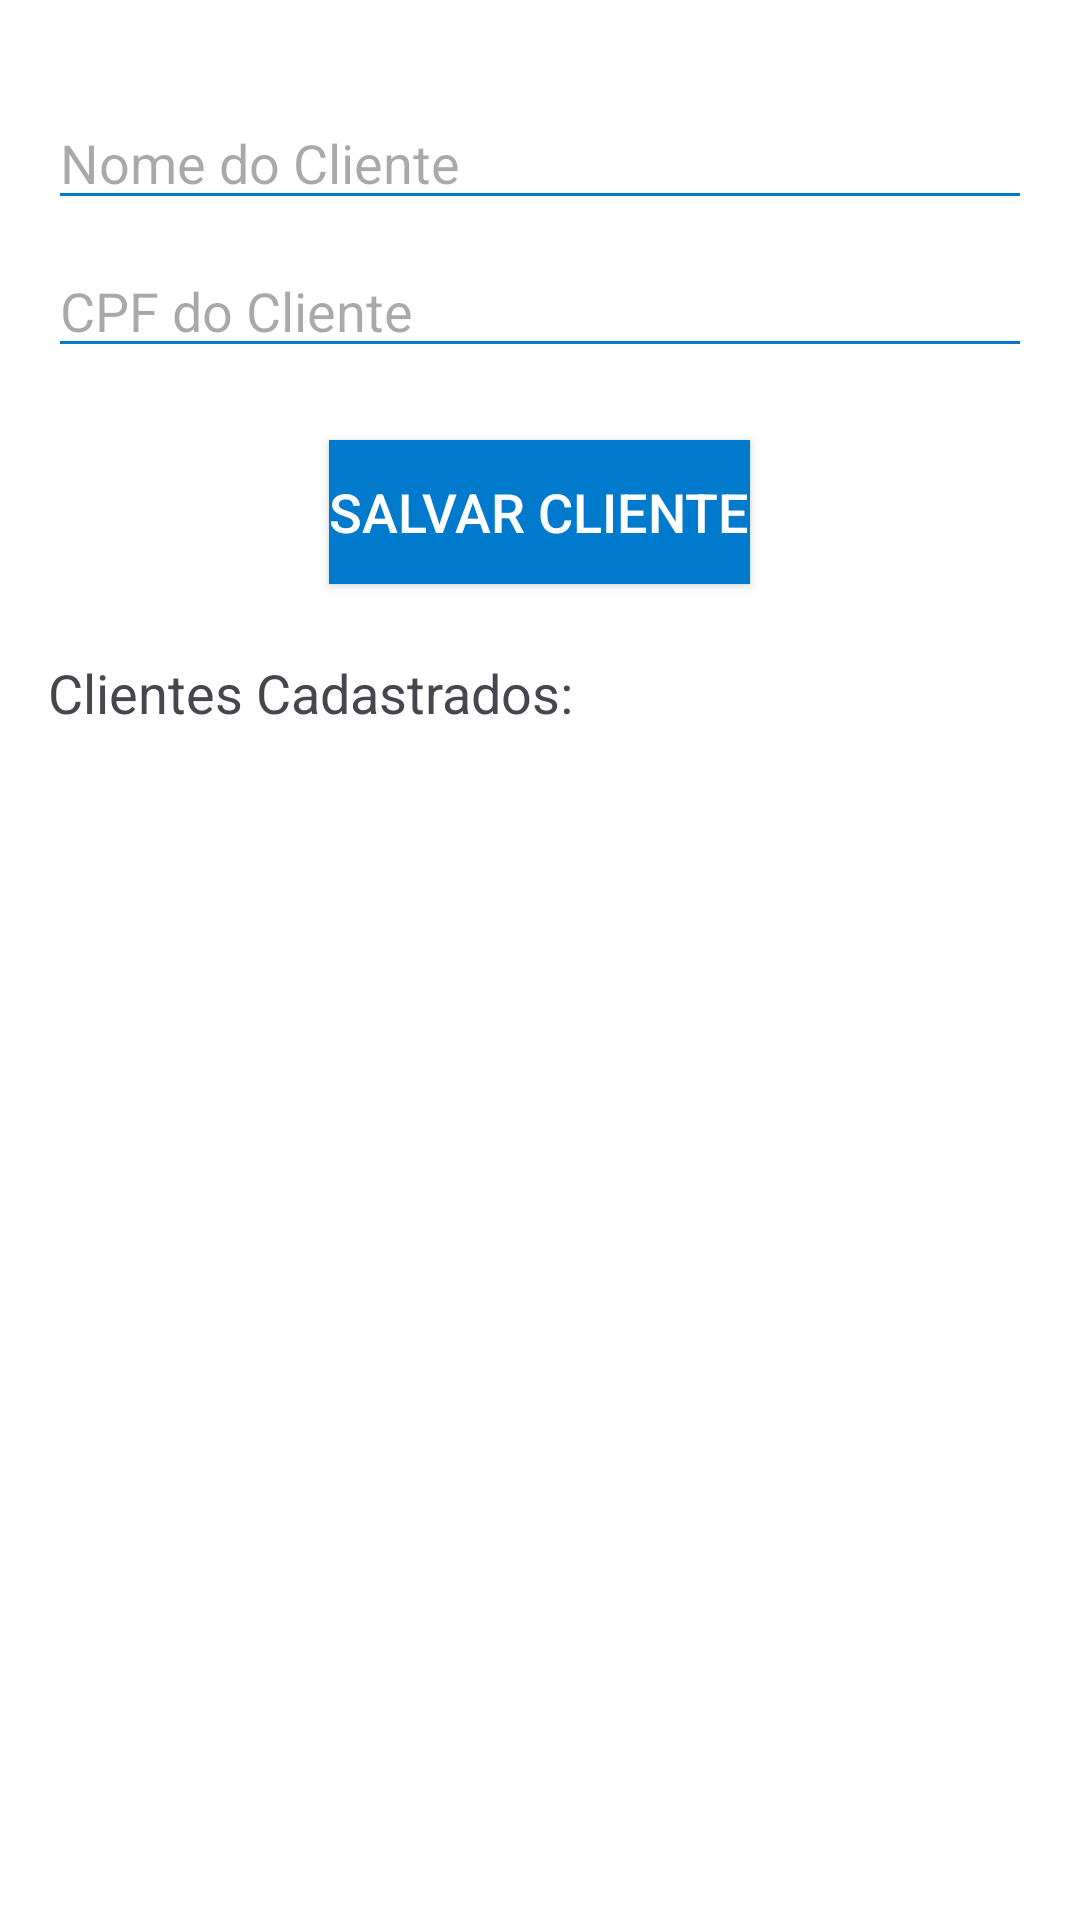

Layout XML and referenced resources for this Android screen:
<!-- AndroidManifest.xml: application theme Theme.TrabalhoBimestrePaulinho1 -->
<!-- res/layout/activity_cadastro_cliente.xml -->
<?xml version="1.0" encoding="utf-8"?>
<LinearLayout
    xmlns:android="http://schemas.android.com/apk/res/android"
    xmlns:app="http://schemas.android.com/apk/res-auto"
    xmlns:tools="http://schemas.android.com/tools"
    android:layout_width="match_parent"
    android:layout_height="match_parent"
    android:orientation="vertical"
    android:padding="16dp"
    android:background="#FFFFFF"
    tools:context=".CadastroClienteActivity">

    <EditText
        android:id="@+id/edNomeCliente"
        android:layout_width="match_parent"
        android:layout_height="wrap_content"
        android:hint="Nome do Cliente"
        android:textSize="18sp"
        android:backgroundTint="#007ACC"
        android:layout_marginTop="16dp" />

    <EditText
        android:id="@+id/edCpfCliente"
        android:layout_width="match_parent"
        android:layout_height="wrap_content"
        android:hint="CPF do Cliente"
        android:textSize="18sp"
        android:backgroundTint="#007ACC"
        android:layout_marginTop="8dp" />

    <Button
        android:id="@+id/btSalvar"
        android:layout_width="wrap_content"
        android:layout_height="wrap_content"
        android:text="Salvar Cliente"
        android:textSize="18sp"
        android:textColor="#FFFFFF"
        android:background="#007ACC"
        android:layout_gravity="center"
        android:layout_marginTop="24dp" />

    <TextView
        android:id="@+id/tvClientesCadastrados"
        android:layout_width="match_parent"
        android:layout_height="wrap_content"
        android:text="Clientes Cadastrados: "
        android:textSize="18sp"
        android:layout_marginTop="24dp" />

</LinearLayout>
<!-- resources referenced by this layout -->
<resources>
  <style name="Theme.TrabalhoBimestrePaulinho1" parent="Base.Theme.TrabalhoBimestrePaulinho1" />
  <style name="Base.Theme.TrabalhoBimestrePaulinho1" parent="Theme.Material3.DayNight.NoActionBar">
          
          
      </style>
</resources>
